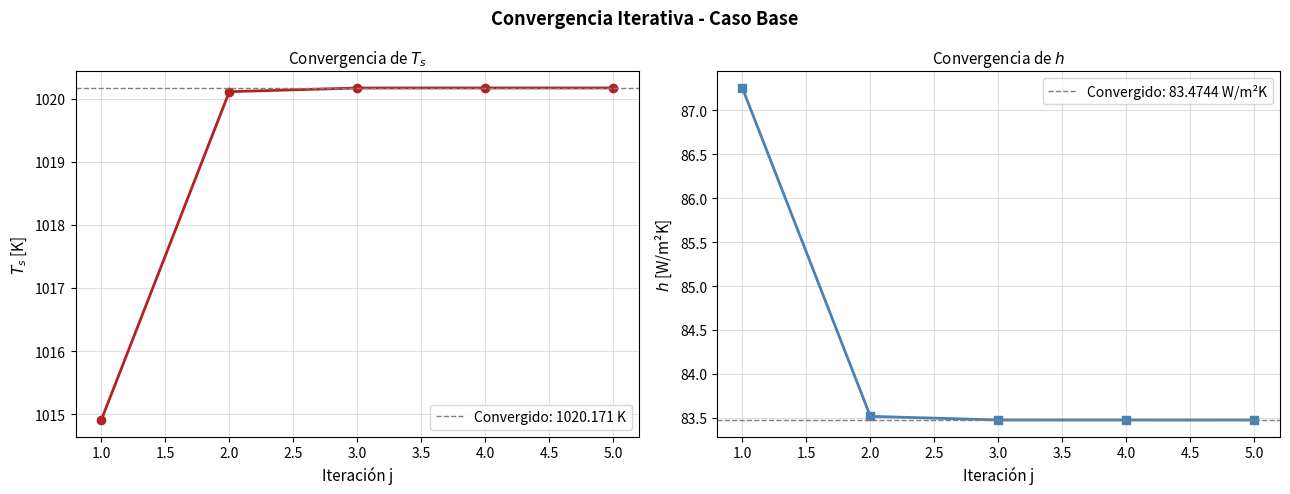

Reproduce this figure in Python. (Note: this script raises an exception after producing the figure.)
"""
Problema 2
"""

import numpy as np
import matplotlib.pyplot as plt
from scipy.interpolate import interp1d
import os

carpeta_descargas = os.path.join(os.path.expanduser("~"), "Downloads")
# Parámetros
ri   = 0.030   # [m] radio interior constante del conducto hueco
ro1  = 0.075   # [m] radio exterior extremo caliente (x=0)
ro2  = 0.035   # [m] radio exterior extremo enfriado (x=L)
L    = 0.150   # [m] longitud axial de la sección bajo estudio

# Condiciones de borde
Th   = 1160.0  # [K] temperatura extremo caliente
Tinf = 300.0   # [K] temperatura del aire ambiente

# Propiedades del aire
# T [K], rho [kg/m3], mu [Pa·s], kf [W/mK], Pr [-]
air_data = np.array([
    #  T      rho       mu          kf        Pr
    [250,   1.3947,  15.62e-6,  22.3e-3,  0.720],
    [300,   1.1614,  18.46e-6,  26.3e-3,  0.707],
    [350,   0.9950,  20.92e-6,  30.0e-3,  0.700],
    [400,   0.8711,  23.01e-6,  33.8e-3,  0.689],
    [450,   0.7740,  25.07e-6,  37.3e-3,  0.683],
    [500,   0.6964,  27.01e-6,  40.7e-3,  0.680],
    [550,   0.6329,  28.84e-6,  43.9e-3,  0.680],
    [600,   0.5804,  30.71e-6,  46.9e-3,  0.680],
    [700,   0.4975,  34.18e-6,  52.4e-3,  0.684],
    [800,   0.4354,  37.73e-6,  57.3e-3,  0.689],
    [900,   0.3868,  40.61e-6,  62.0e-3,  0.696],
    [1000,  0.3482,  44.50e-6,  66.7e-3,  0.700],
    [1100,  0.3166,  48.08e-6,  71.5e-3,  0.704],
    [1200,  0.2902,  51.34e-6,  76.3e-3,  0.707],
])

T_tab  = air_data[:, 0]
rho_tab = air_data[:, 1]
mu_tab  = air_data[:, 2]
kf_tab  = air_data[:, 3]
Pr_tab  = air_data[:, 4]

def get_air_props(Tf):
    """Interpolación lineal de propiedades del aire a temperatura de película Tf [K]."""
    Tf = np.clip(Tf, T_tab[0], T_tab[-1])
    rho = np.interp(Tf, T_tab, rho_tab)
    mu  = np.interp(Tf, T_tab, mu_tab)
    kf  = np.interp(Tf, T_tab, kf_tab)
    Pr  = np.interp(Tf, T_tab, Pr_tab)
    return rho, mu, kf, Pr

def calc_resistances(h, k):
    """Calcula resistencias térmica conductiva y convectiva."""
    # Resistencia conductiva
    num = (ro1 - ri) * (ro2 + ri)
    den = (ro1 + ri) * (ro2 - ri)
    Rcond = L / (2 * np.pi * k * ri * (ro1 - ro2)) * np.log(num / den)
    # Resistencia convectiva
    Rconv = 1.0 / (h * np.pi * (ro2**2 - ri**2))
    Rtot  = Rcond + Rconv
    return Rcond, Rconv, Rtot

def calc_Ts(h, k):
    """Calcula temperatura superficial Ts dado h y k."""
    Rcond, Rconv, Rtot = calc_resistances(h, k)
    Ts = Tinf + (Th - Tinf) / Rtot * Rconv
    return Ts

def calc_h(Ts, U):
    """Calcula coeficiente convectivo h dado Ts y U."""
    Tf = (Ts + Tinf) / 2.0
    rho, mu, kf, Pr = get_air_props(Tf)
    D   = 2 * ro2
    ReD = rho * U * D / mu
    NuD = 0.664 * ReD**0.5 * Pr**(1/3)
    h   = NuD * kf / D
    return h, Tf, ReD, NuD

def iterative_solver(U, k, tol=1e-4, max_iter=100, label=""):
    """
    Resuelve iterativamente el sistema para encontrar Ts y h convergidos.
    Retorna historial de iteraciones y resultados finales.
    """
    # Valor inicial: asumir Ts = promedio entre Th y Tinf
    Ts = Tinf  # arrancar desde T∞ para visualizar mejor la convergencia

    history = []

    for j in range(1, max_iter + 1):
        h, Tf, ReD, NuD = calc_h(Ts, U)
        Rcond, Rconv, Rtot = calc_resistances(h, k)
        Ts_new = calc_Ts(h, k)
        Qdot   = (Th - Tinf) / Rtot

        history.append({
            'j': j, 'Ts': Ts_new, 'Tf': Tf,
            'ReD': ReD, 'NuD': NuD, 'h': h,
            'Rconv': Rconv, 'Rcond': Rcond,
            'Rtot': Rtot, 'Qdot': Qdot
        })

        if abs(Ts_new - Ts) < tol:
            break
        Ts = Ts_new

    return history

# Escenarios de diseño
escenarios = {
    'Caso base':           {'U': 35, 'k': 15},
    'Mejora aerodinámica': {'U': 50, 'k': 15},
    'Cambio de material':  {'U': 35, 'k': 32},
}
costos = {
    'Caso base':           0,
    'Mejora aerodinámica': 300,
    'Cambio de material':  700,
}

resultados = {}
historiales = {}

for nombre, params in escenarios.items():
    hist = iterative_solver(params['U'], params['k'], label=nombre)
    historiales[nombre] = hist
    final = hist[-1]
    resultados[nombre] = final

# Impresión de la tabla de iteraciones (Caso base)
print("=" * 90)
print("TABLA DE ITERACIONES - CASO BASE")
print("=" * 90)
print(f"{'j':>4}  {'Ts [K]':>10}  {'Tf [K]':>10}  {'ReD':>12}  {'NuD':>8}  {'h [W/m²K]':>12}  {'Rconv [K/W]':>14}")
print("-" * 90)
for row in historiales['Caso base']:
    print(f"{row['j']:>4}  {row['Ts']:>10.3f}  {row['Tf']:>10.3f}  "
          f"{row['ReD']:>12.1f}  {row['NuD']:>8.3f}  {row['h']:>12.4f}  {row['Rconv']:>14.6f}")


# Tabla comparativa - tres escenarios

print("\n" + "=" * 100)
print("Tabla comparativa - tres escenarios")
print("=" * 100)
print(f"{'Escenario':<25} {'Ts [K]':>9} {'h [W/m²K]':>11} {'Rcond [K/W]':>13} "
      f"{'Rconv [K/W]':>13} {'Rtot [K/W]':>12} {'Q [W]':>9} {'Iter':>6}")
print("-" * 100)
for nombre, r in resultados.items():
    print(f"{nombre:<25} {r['Ts']:>9.3f} {r['h']:>11.4f} {r['Rcond']:>13.6f} "
          f"{r['Rconv']:>13.6f} {r['Rtot']:>12.6f} {r['Qdot']:>9.3f} {r['j']:>6}")

# Análisis costo-beneficio

print("\n" + "=" * 60)
print("Análisis costo-beneficio")
print("=" * 60)
Ts_base = resultados['Caso base']['Ts']
for nombre in ['Mejora aerodinámica', 'Cambio de material']:
    Ts_alt = resultados[nombre]['Ts']
    delta  = Ts_base - Ts_alt
    costo  = costos[nombre]
    indic  = delta / costo if costo > 0 else float('inf')
    print(f"\n{nombre}:")
    print(f"  ΔTs = {delta:.3f} K")
    print(f"  Costo = USD ${costo}")
    print(f"  Indicador ΔTs/USD = {indic:.6f} K/USD")

# Resistencia dominante
r_base = resultados['Caso base']
print(f"\nResistencia dominante (Caso base):")
print(f"  Rcond = {r_base['Rcond']:.6f} K/W")
print(f"  Rconv = {r_base['Rconv']:.6f} K/W")
if r_base['Rcond'] > r_base['Rconv']:
    print("  → Domina la resistencia CONDUCTIVA")
else:
    print("  → Domina la resistencia CONVECTIVA")

# Gráficos

fig, axes = plt.subplots(1, 2, figsize=(13, 5))
fig.suptitle('Convergencia Iterativa - Caso Base', fontsize=13, fontweight='bold')

hist_base = historiales['Caso base']
iters = [r['j'] for r in hist_base]
Ts_iter = [r['Ts'] for r in hist_base]
h_iter  = [r['h']  for r in hist_base]

ax1 = axes[0]
ax1.plot(iters, Ts_iter, 'o-', color='firebrick', linewidth=2, markersize=6)
ax1.axhline(Ts_iter[-1], linestyle='--', color='gray', linewidth=1, label=f'Convergido: {Ts_iter[-1]:.3f} K')
ax1.set_xlabel('Iteración j', fontsize=11)
ax1.set_ylabel('$T_s$ [K]', fontsize=11)
ax1.set_title('Convergencia de $T_s$', fontsize=11)
ax1.legend()
ax1.grid(True, alpha=0.4)

ax2 = axes[1]
ax2.plot(iters, h_iter, 's-', color='steelblue', linewidth=2, markersize=6)
ax2.axhline(h_iter[-1], linestyle='--', color='gray', linewidth=1, label=f'Convergido: {h_iter[-1]:.4f} W/m²K')
ax2.set_xlabel('Iteración j', fontsize=11)
ax2.set_ylabel('$h$ [W/m²K]', fontsize=11)
ax2.set_title('Convergencia de $h$', fontsize=11)
ax2.legend()
ax2.grid(True, alpha=0.4)

plt.tight_layout()
plt.savefig(os.path.join(carpeta_descargas, 'convergencia_caso_base.png'), dpi=150, bbox_inches='tight')
plt.close()

# Gráfico comparativo de los tres escenarios
fig2, ax = plt.subplots(figsize=(9, 5))
colores = ['firebrick', 'steelblue', 'seagreen']
for (nombre, hist), color in zip(historiales.items(), colores):
    iters_e = [r['j'] for r in hist]
    Ts_e    = [r['Ts'] for r in hist]
    ax.plot(iters_e, Ts_e, 'o-', color=color, linewidth=2, markersize=6, label=nombre)

ax.set_xlabel('Iteración j', fontsize=11)
ax.set_ylabel('$T_s$ [K]', fontsize=11)
ax.set_title('Convergencia de $T_s$ — Tres escenarios', fontsize=12, fontweight='bold')
ax.legend(fontsize=10)
ax.grid(True, alpha=0.4)
plt.tight_layout()
plt.savefig(os.path.join(carpeta_descargas, 'convergencia_escenarios.png'), dpi=150, bbox_inches='tight')
plt.close()

print("\nGráficos guardados exitosamente.")
